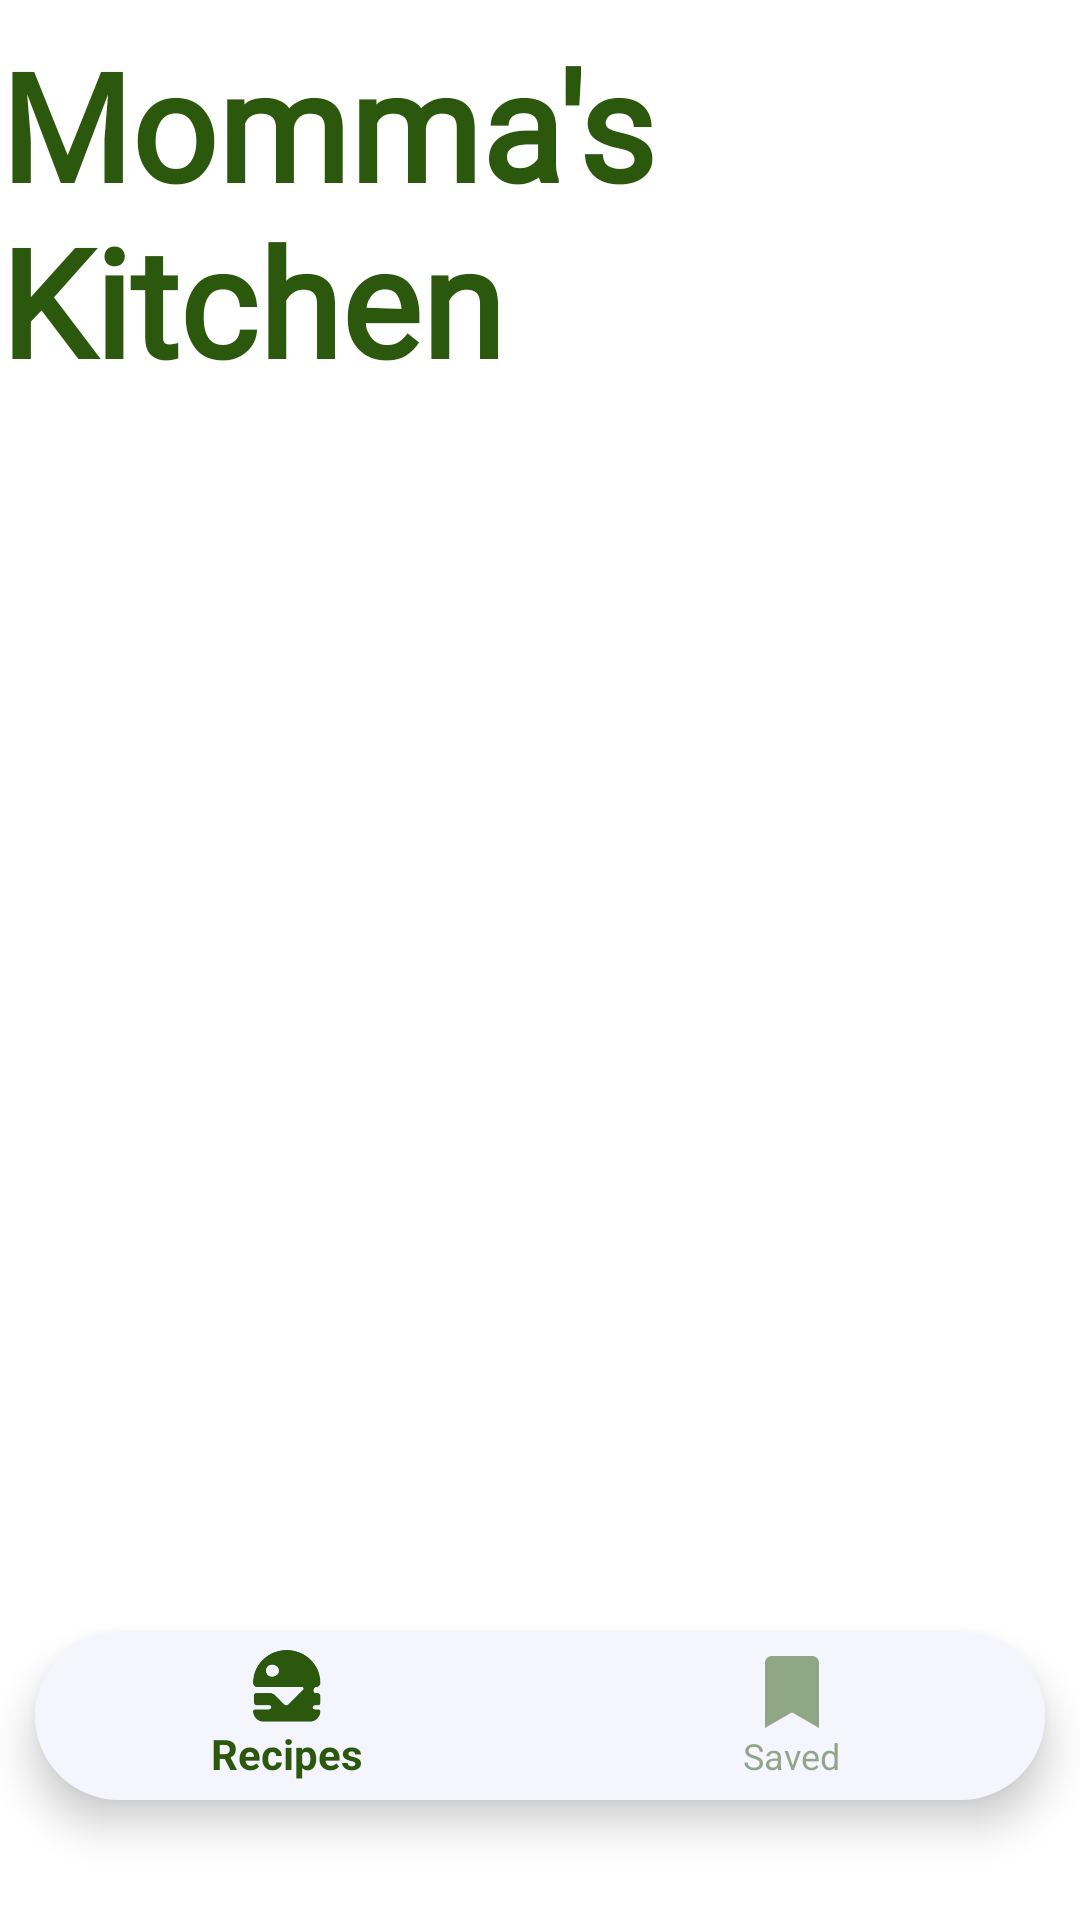

Produce the Android XML layout that renders to this screen, including the resource entries it uses.
<!-- AndroidManifest.xml: activity theme AppTheme.Launcher -->
<!-- res/layout/activity_main.xml -->
<?xml version="1.0" encoding="utf-8"?>
<RelativeLayout
    xmlns:android="http://schemas.android.com/apk/res/android"
    xmlns:app="http://schemas.android.com/apk/res-auto"
    xmlns:tools="http://schemas.android.com/tools"
    android:layout_width="match_parent"
    android:layout_height="match_parent"
    android:background="@android:color/white"
    tools:context=".Activity.MainActivity">

    <TextView
        android:layout_width="wrap_content"
        android:layout_height="wrap_content"
        android:fontFamily="@font/always_forever"
        android:textSize="50dp"
        android:textColor="@color/colorPrimaryDark"
        android:text="@string/app_name"
        android:layout_centerHorizontal="true"
        android:layout_marginTop="8dp"
        android:textStyle="bold"
        android:id="@+id/top_heading"/>


    <FrameLayout
        android:layout_width="match_parent"
        android:layout_height="match_parent"
        android:id="@+id/fragment_container"
        android:layout_below="@id/top_heading"/>

    <com.google.android.material.bottomnavigation.BottomNavigationView
        android:id="@+id/bottom_navigation"
        android:layout_width="wrap_content"
        android:layout_height="wrap_content"
        android:layout_marginLeft="8dp"
        android:layout_marginRight="8dp"
        android:layout_marginBottom="40dp"
        android:layout_alignParentBottom="true"
        android:layout_centerHorizontal="true"
        android:background="@drawable/bottom_navigation_background"
        android:elevation="8dp"
        app:itemIconTint="@drawable/bottom_navigation_color_selector"
        app:labelVisibilityMode="labeled"
        app:itemTextColor="@drawable/bottom_navigation_color_selector"
        app:menu="@menu/bottom_navigation_menu" />

</RelativeLayout>
<!-- resources referenced by this layout -->
<resources>
  <color name="colorPrimaryDark">#2b580c</color>
  <!-- drawable bottom_navigation_background (drawable) -->
  <?xml version="1.0" encoding="utf-8"?>
  <shape xmlns:android="http://schemas.android.com/apk/res/android">
      <solid android:color="#F5F5FF" />
      <corners android:radius="40dp" />
  </shape>
  <!-- drawable bottom_navigation_color_selector (drawable) -->
  <?xml version="1.0" encoding="utf-8"?>
  <selector xmlns:android="http://schemas.android.com/apk/res/android">
      <item android:color="#2b580c" android:state_pressed="true" />
      <item android:color="#2b580c" android:state_checked="true" />
      <item android:color="#802B580C" />
  </selector>
  <string name="app_name">Momma\'s Kitchen</string>
  <style name="AppTheme.Launcher">
          <item name="android:windowBackground">@drawable/splash_theme</item>
          <item name="android:windowFullscreen">true</item>
      </style>
  <!-- drawable splash_theme (drawable) -->
  <?xml version="1.0" encoding="utf-8"?>
  <layer-list xmlns:android="http://schemas.android.com/apk/res/android" android:opacity="opaque">
      
      <item android:drawable="@color/white"/>
      
      <item>
          <bitmap
              android:src="@drawable/ic_splash"
              android:gravity="center"/>
  
      </item>
  </layer-list>
  <color name="white">#ffffff</color>
  <!-- drawable ic_splash: png bitmap (drawable-hdpi, 28587 bytes) -->
</resources>
